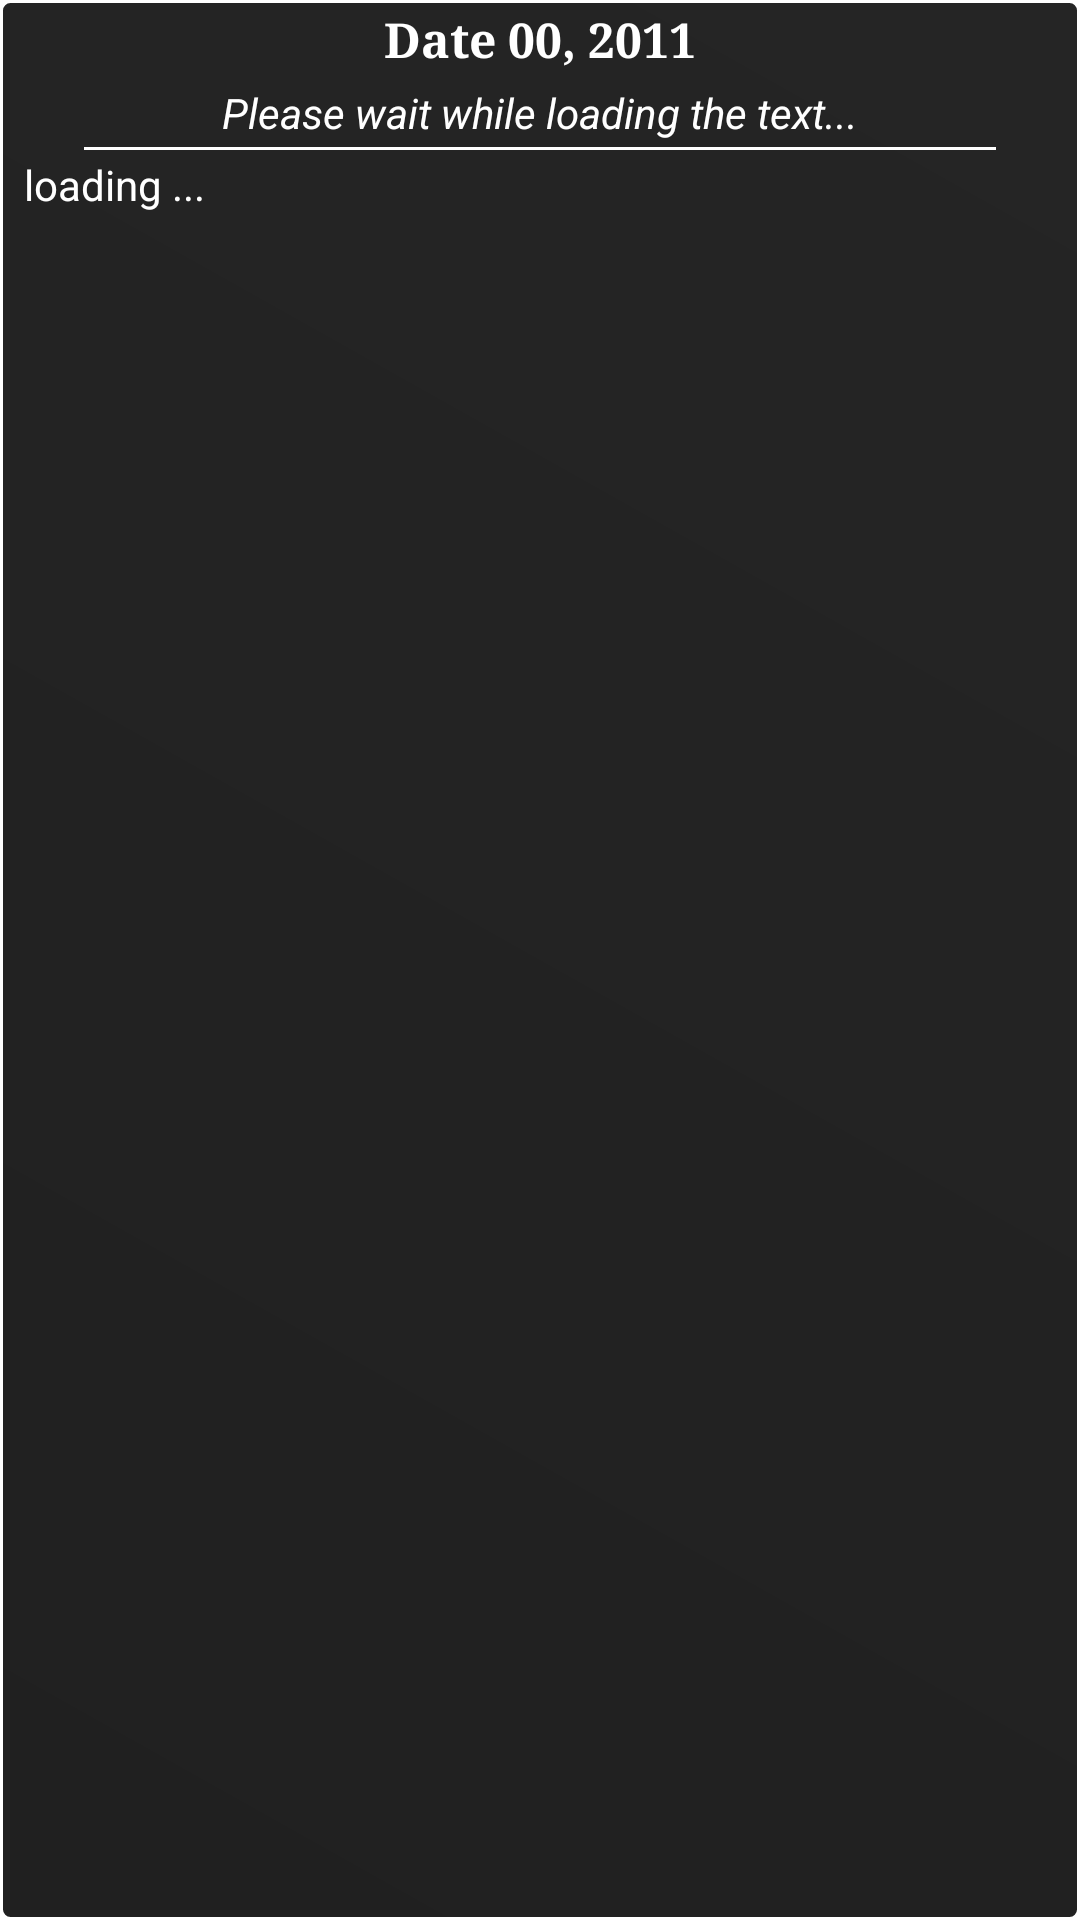

Here is an Android app screen rendered from its layout file. Give the layout XML and the strings, colors and styles it references.
<!-- AndroidManifest.xml: application theme android:Theme.Light.NoTitleBar -->
<!-- res/layout/large_widget_layout_dark.xml -->
<?xml version="1.0" encoding="utf-8"?>
<LinearLayout xmlns:android="http://schemas.android.com/apk/res/android"
	android:layout_width="match_parent" android:layout_height="match_parent"
	android:layout_margin="8dip" 
	android:background="@drawable/shape_dark"
	android:orientation="vertical">

	<TextView
	    android:id="@+id/tvTodaysDate"
	    android:layout_width="match_parent"
	    android:layout_height="wrap_content"
	    android:layout_gravity="center"
	    android:layout_margin="2dip"
	    android:layout_marginBottom="2dp"
	    android:gravity="center"
	    android:text="Date 00, 2011"
	    android:textColor="#FFFFFFFF"
	    android:textSize="16sp"
	    android:textStyle="bold"
	    android:typeface="serif" >
	</TextView>	
	
	<TextView
	    android:id="@+id/tvTodaysText"
	    android:layout_width="fill_parent"
	    android:layout_height="wrap_content"
	    android:layout_gravity="top"
	    android:layout_margin="2dp"
	    android:ellipsize="end"
	    android:gravity="center"
	    android:paddingLeft="3dp"
	    android:paddingRight="3dp"
	    android:text="Please wait while loading the text..."
	    android:textColor="#FFFFFFFF"
	    android:textSize="14sp"
	    android:textStyle="italic"
	    android:typeface="sans" >
	</TextView>
	<Button
	 	android:layout_width="wrap_content"
	 	android:layout_gravity="center"
		android:layout_height="1dp"
		android:text="________________________________________________"
		android:background="#FFFFFFFF" ></Button>

	<TextView
	    android:id="@+id/tvTodaysComment"
	    android:layout_width="fill_parent"
	    android:layout_height="match_parent"
	    android:layout_gravity="top"
	    android:layout_margin="2dp"
	    android:gravity="left"
	    
	    android:paddingLeft="6dp"
	    android:paddingRight="2dp"
	    android:paddingBottom="5dp"
	    android:text="loading ..."
	    android:textColor="#FFFFFFFF"
	    android:textSize="14sp"
	    android:typeface="sans" />

</LinearLayout>
<!-- resources referenced by this layout -->
<resources>
  <!-- drawable shape_dark (drawable-mdpi) -->
  <?xml version="1.0" encoding="UTF-8"?>
   
  <shape xmlns:android="http://schemas.android.com/apk/res/android" 
       android:shape="rectangle"> 
       <stroke android:width="1dp" android:color="#FFFFFFFF" />
       <gradient android:startColor="#DA000000" android:endColor="#DF000000" 
              android:angle="225"/>
       <corners android:bottomRightRadius="3dp" android:bottomLeftRadius="3dp" 
       		android:topLeftRadius="3dp" android:topRightRadius="3dp"/> 
  </shape>
</resources>
